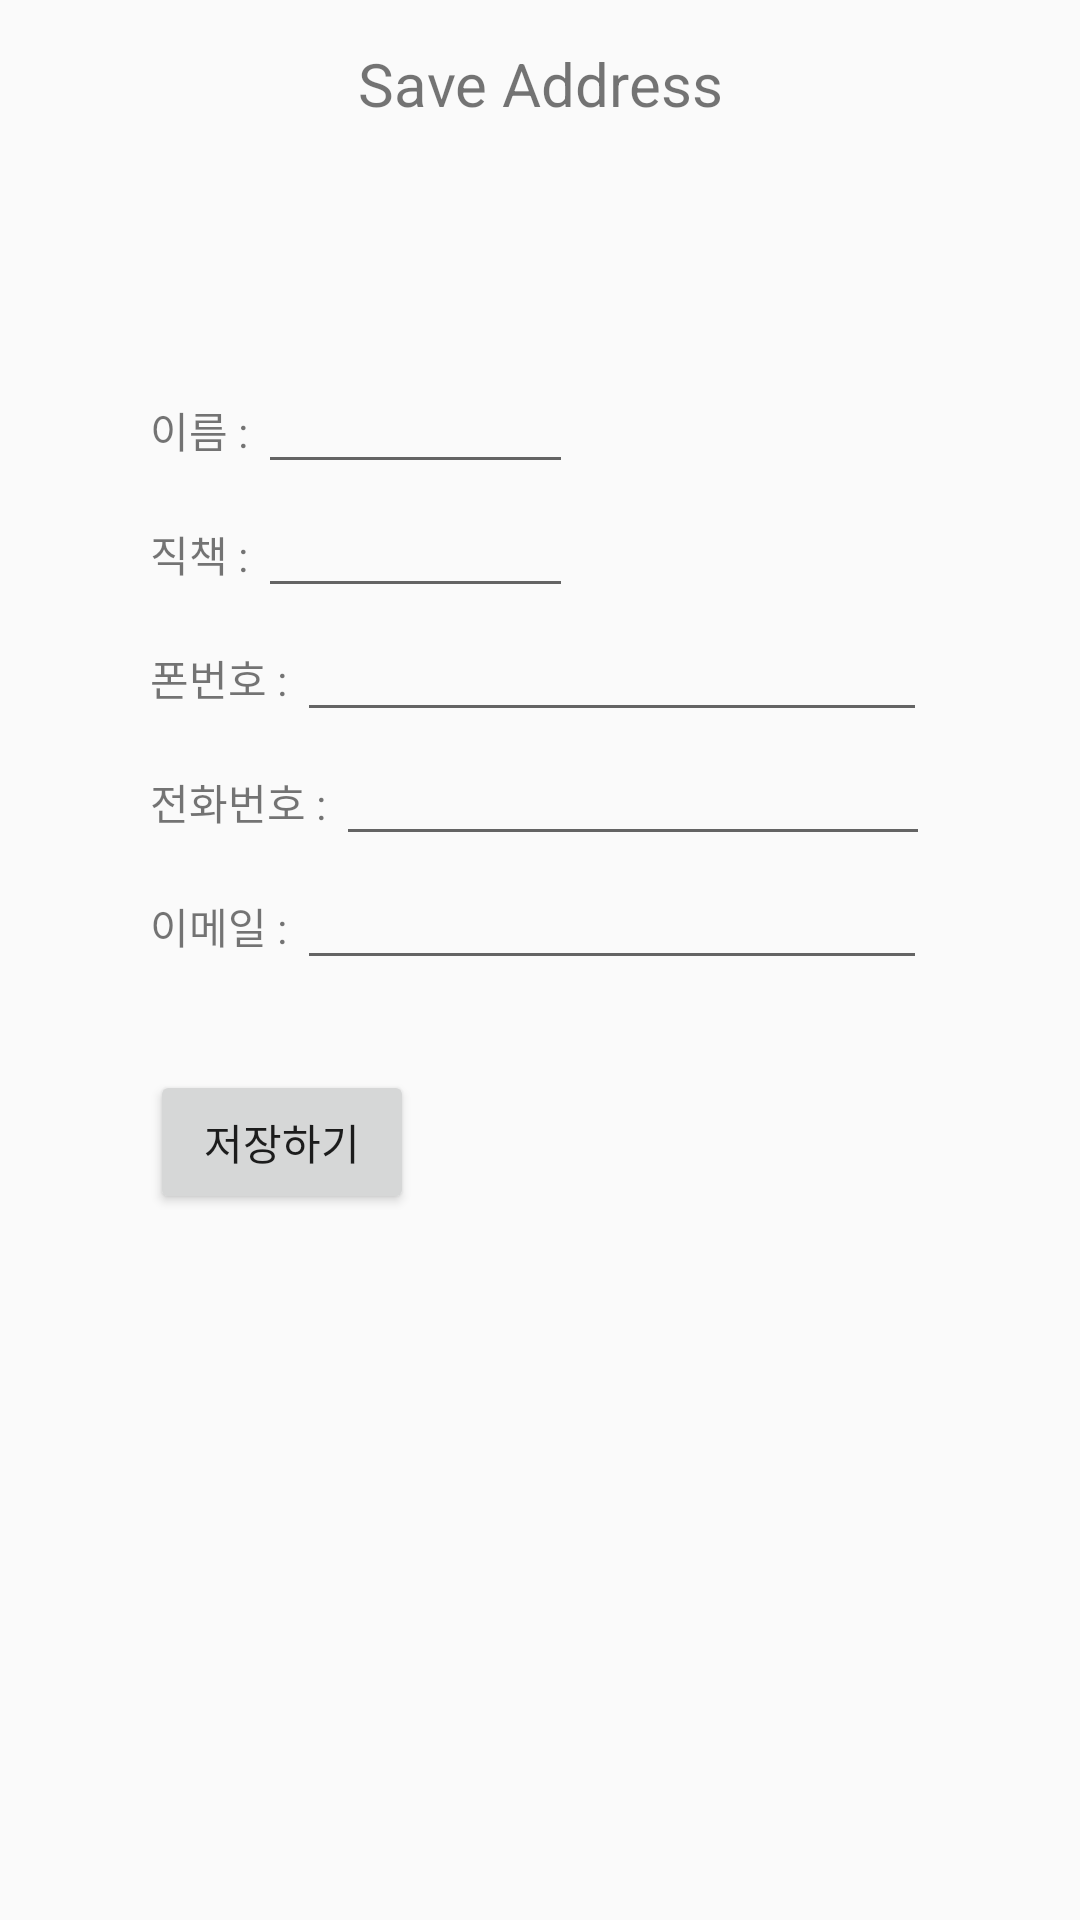

The Android layout XML behind this screen, and the referenced resources:
<!-- AndroidManifest.xml: application theme AppTheme -->
<!-- res/layout/activity_address.xml -->
<?xml version="1.0" encoding="utf-8"?>
<androidx.constraintlayout.widget.ConstraintLayout xmlns:android="http://schemas.android.com/apk/res/android"
    xmlns:app="http://schemas.android.com/apk/res-auto"
    xmlns:tools="http://schemas.android.com/tools"
    android:layout_width="match_parent"
    android:layout_height="match_parent"
    tools:context=".AddressAct">


    <androidx.appcompat.widget.Toolbar
        app:layout_constraintTop_toTopOf="parent"
        android:id="@+id/toolbar"
        android:layout_width="match_parent"
        android:layout_height="wrap_content"
        >

        <TextView
            android:id="@+id/tooltext2"
            android:layout_width="wrap_content"
            android:layout_height="wrap_content"
            android:layout_gravity="center"
            android:textSize="20dp"
            android:text="Save Address"

            >

        </TextView>

    </androidx.appcompat.widget.Toolbar>

    <ScrollView
        android:layout_width="match_parent"
        android:layout_height="match_parent"
        android:layout_alignParentTop="true"
       android:layout_marginTop="70dp">
    <LinearLayout
        android:layout_width="wrap_content"
        android:layout_height="wrap_content"
        android:orientation="vertical"
        tools:ignore="MissingConstraints"
        android:padding="50dp">

        <ImageView
            android:id="@+id/imageView"
            android:layout_width="match_parent"
            android:layout_height="wrap_content"
            tools:srcCompat="@tools:sample/avatars[0]" />


        <LinearLayout
            android:layout_width="wrap_content"
            android:layout_height="wrap_content"
            android:orientation="horizontal"
            tools:ignore="MissingConstraints">
    <TextView
        android:id="@+id/textView"
        android:layout_width="wrap_content"
        android:layout_height="wrap_content"
        android:text="이름 : "
        android:layout_marginBottom="20dp"/>

        <EditText
            android:id="@+id/name2"
            android:layout_width="wrap_content"
            android:layout_height="wrap_content"
            android:ems="5"
            android:inputType="textMultiLine" />
        </LinearLayout>
        <LinearLayout
            android:layout_width="wrap_content"
            android:layout_height="wrap_content"
            android:orientation="horizontal"
            tools:ignore="MissingConstraints">
            <TextView
                android:id="@+id/textView5"
                android:layout_width="wrap_content"
                android:layout_height="wrap_content"
                android:text="직책 : "
                android:layout_marginBottom="20dp"/>

            <EditText
                android:id="@+id/menager"
                android:layout_width="wrap_content"
                android:layout_height="wrap_content"
                android:ems="5"
                android:inputType="textMultiLine" />
        </LinearLayout>

        <LinearLayout
            android:layout_width="wrap_content"
            android:layout_height="wrap_content"
            android:orientation="horizontal"
            tools:ignore="MissingConstraints">
            <TextView
                android:id="@+id/textView2"
                android:layout_width="wrap_content"
                android:layout_height="wrap_content"
                android:text="폰번호 : "
                android:layout_marginBottom="20dp"/>

            <EditText
                android:id="@+id/phon"
                android:layout_width="wrap_content"
                android:layout_height="wrap_content"
                android:ems="10"
                android:inputType="textMultiLine" />

        </LinearLayout>
        <LinearLayout
            android:layout_width="wrap_content"
            android:layout_height="wrap_content"
            android:orientation="horizontal"
            tools:ignore="MissingConstraints">
            <TextView
                android:id="@+id/textView3"
                android:layout_width="wrap_content"
                android:layout_height="wrap_content"
                android:text="전화번호 : "
                android:layout_marginBottom="20dp"/>

            <EditText
                android:id="@+id/tel"
                android:layout_width="wrap_content"
                android:layout_height="wrap_content"
                android:ems="10"
                android:inputType="textMultiLine" />
        </LinearLayout>
        <LinearLayout
            android:layout_width="wrap_content"
            android:layout_height="wrap_content"
            android:orientation="horizontal"
            tools:ignore="MissingConstraints">
            <TextView
                android:id="@+id/textView4"
                android:layout_width="wrap_content"
                android:layout_height="wrap_content"
                android:text="이메일 : "
                android:layout_marginBottom="20dp"/>

            <EditText
                android:id="@+id/email"
                android:layout_width="wrap_content"
                android:layout_height="wrap_content"
                android:ems="10"
                android:inputType="textMultiLine" />
        </LinearLayout>

    <Button
        android:id="@+id/button"
        android:onClick="AddressBut"
        android:layout_width="wrap_content"
        android:layout_height="wrap_content"
        android:text="저장하기"
        android:layout_marginTop="30sp"
         />




    </LinearLayout>

    </ScrollView>

</androidx.constraintlayout.widget.ConstraintLayout>
<!-- resources referenced by this layout -->
<resources>
  <style name="AppTheme" parent="Theme.AppCompat.Light.NoActionBar">
          
          <item name="colorPrimary">@color/colorPrimary</item>
          <item name="colorPrimaryDark">@color/colorPrimaryDark</item>
          <item name="colorAccent">@color/colorAccent</item>
  
          
  
      </style>
  <!-- not gathered from this repository: default colours our renderer supplied (Android Studio template values) -->
  <color name="colorPrimary">#FF6200EE</color>
  <color name="colorPrimaryDark">#FF3700B3</color>
  <color name="colorAccent">#FF03DAC5</color>
</resources>
